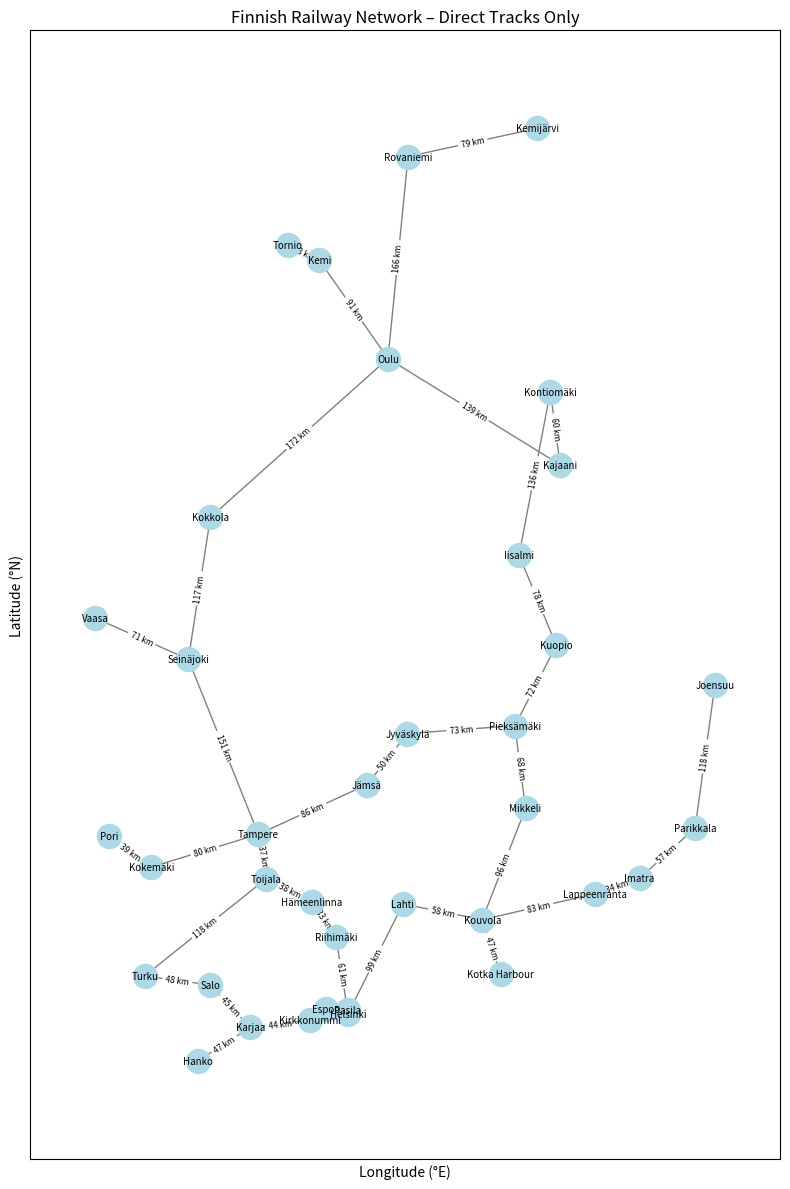

Reproduce this figure in Python.
import math
import networkx as nx
import matplotlib.pyplot as plt

# --- Station coordinates (simplified major network) ---
nodes = {
    "Helsinki": (60.1699, 24.9384),
    "Pasila": (60.1983, 24.9333),
    "Espoo": (60.2055, 24.6559),
    "Kirkkonummi": (60.1235, 24.4380),
    "Karjaa": (60.0717, 23.6547),
    "Salo": (60.3845, 23.1280),
    "Turku": (60.4518, 22.2666),
    "Hanko": (59.8245, 22.9707),
    "Riihimäki": (60.7372, 24.7805),
    "Hämeenlinna": (60.9959, 24.4643),
    "Toijala": (61.1700, 23.8650),
    "Tampere": (61.4978, 23.7610),
    "Jämsä": (61.8647, 25.1900),
    "Jyväskylä": (62.2415, 25.7209),
    "Seinäjoki": (62.7903, 22.8406),
    "Vaasa": (63.0951, 21.6158),
    "Kokkola": (63.8385, 23.1306),
    "Oulu": (65.0121, 25.4651),
    "Kemi": (65.7369, 24.5637),
    "Tornio": (65.8481, 24.1466),
    "Rovaniemi": (66.5039, 25.7294),
    "Kemijärvi": (66.7131, 27.4306),
    "Lahti": (60.9827, 25.6615),
    "Kouvola": (60.8670, 26.7042),
    "Kotka Harbour": (60.4630, 26.9458),
    "Lappeenranta": (61.0583, 28.1887),
    "Imatra": (61.1719, 28.7726),
    "Parikkala": (61.5448, 29.5030),
    "Joensuu": (62.6010, 29.7636),
    "Mikkeli": (61.6886, 27.2736),
    "Pieksämäki": (62.3000, 27.1333),
    "Kuopio": (62.8924, 27.6783),
    "Iisalmi": (63.5610, 27.1882),
    "Kajaani": (64.2273, 27.7284),
    "Kontiomäki": (64.7667, 27.6000),
    "Pori": (61.4850, 21.7970),
    "Kokemäki": (61.2562, 22.3557),
}

# --- Direct edges only ---
edges = [
    ("Helsinki","Pasila"),("Pasila","Espoo"),("Espoo","Kirkkonummi"),
    ("Kirkkonummi","Karjaa"),("Karjaa","Salo"),("Salo","Turku"),
    ("Karjaa","Hanko"),
    ("Pasila","Riihimäki"),("Riihimäki","Hämeenlinna"),
    ("Hämeenlinna","Toijala"),("Toijala","Tampere"),("Toijala","Turku"),
    ("Tampere","Seinäjoki"),("Seinäjoki","Vaasa"),
    ("Seinäjoki","Kokkola"),("Kokkola","Oulu"),("Oulu","Kemi"),
    ("Kemi","Tornio"),
    ("Oulu","Kajaani"),("Kajaani","Kontiomäki"),("Kontiomäki","Iisalmi"),
    ("Iisalmi","Kuopio"),("Kuopio","Pieksämäki"),("Pieksämäki","Mikkeli"),
    ("Mikkeli","Kouvola"),
    ("Oulu","Rovaniemi"),("Rovaniemi","Kemijärvi"),
    ("Helsinki","Lahti"),("Lahti","Kouvola"),
    ("Kouvola","Kotka Harbour"),("Kouvola","Lappeenranta"),
    ("Lappeenranta","Imatra"),("Imatra","Parikkala"),("Parikkala","Joensuu"),
    ("Tampere","Jämsä"),("Jämsä","Jyväskylä"),("Jyväskylä","Pieksämäki"),
    ("Tampere","Kokemäki"),("Kokemäki","Pori"),
]

# --- Haversine distance calculator ---
def haversine(lat1, lon1, lat2, lon2):
    R = 6371.0088
    phi1, phi2 = math.radians(lat1), math.radians(lat2)
    dphi = phi2 - phi1
    dlambda = math.radians(lon2 - lon1)
    a = math.sin(dphi/2)**2 + math.cos(phi1)*math.cos(phi2)*math.sin(dlambda/2)**2
    return 2 * R * math.asin(math.sqrt(a))

# --- Build graph with direct edges ---
G = nx.Graph()
for u, v in edges:
    lat1, lon1 = nodes[u]
    lat2, lon2 = nodes[v]
    d = haversine(lat1, lon1, lat2, lon2)
    G.add_edge(u, v, weight=d)

# --- Draw using geographic coordinates (lon=x, lat=y) ---
pos = {s: (nodes[s][1], nodes[s][0]) for s in nodes}

plt.figure(figsize=(8, 12))
nx.draw_networkx_nodes(G, pos, node_size=300, node_color="lightblue")
nx.draw_networkx_edges(G, pos, width=1, edge_color="gray")
nx.draw_networkx_labels(G, pos, font_size=7)

edge_labels = {e: f"{d['weight']:.0f} km" for e, d in G.edges.items()}
nx.draw_networkx_edge_labels(G, pos, edge_labels=edge_labels, font_size=6)

plt.title("Finnish Railway Network – Direct Tracks Only")
plt.xlabel("Longitude (°E)")
plt.ylabel("Latitude (°N)")
plt.tight_layout()
plt.show()
